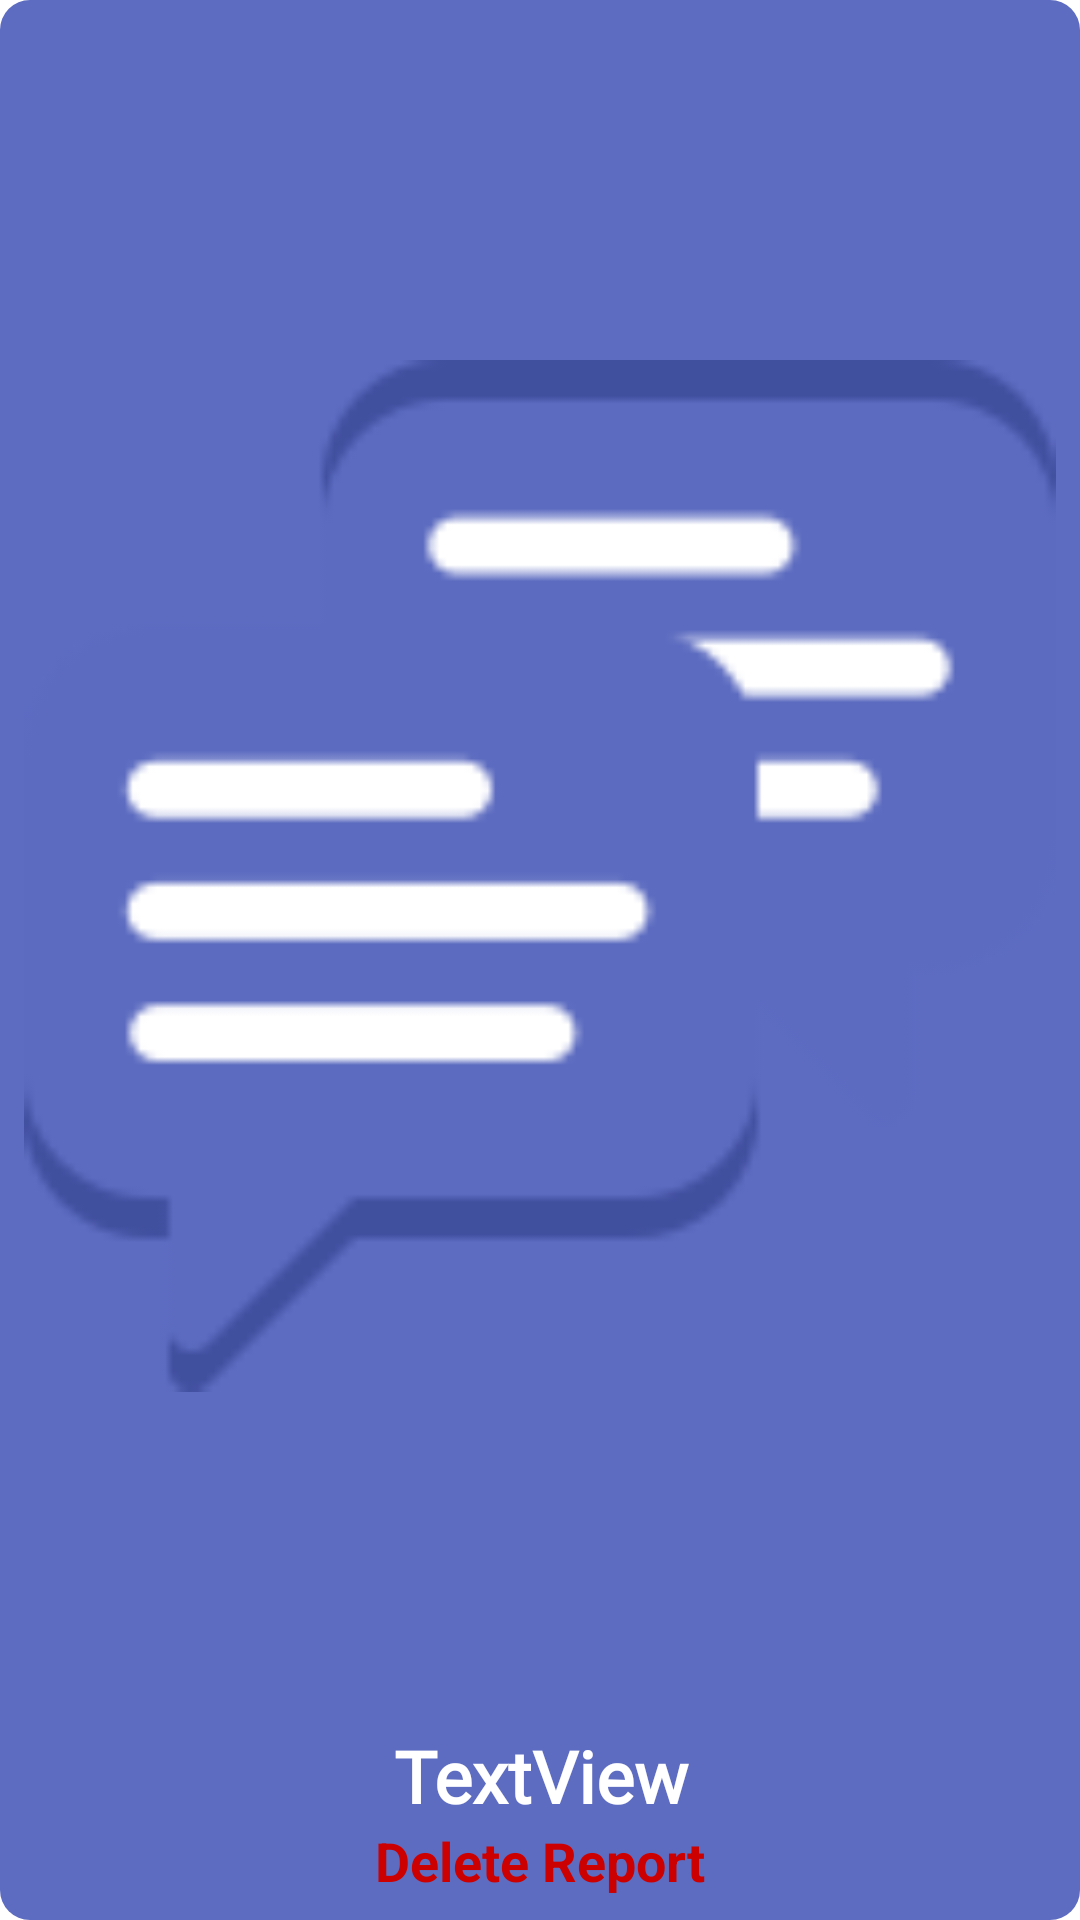

The Android layout XML behind this screen, and the referenced resources:
<!-- AndroidManifest.xml: application theme AppTheme -->
<!-- res/layout/reports_item_layout.xml -->
<?xml version="1.0" encoding="utf-8"?>
<androidx.constraintlayout.widget.ConstraintLayout xmlns:android="http://schemas.android.com/apk/res/android"
    xmlns:app="http://schemas.android.com/apk/res-auto"
    xmlns:tools="http://schemas.android.com/tools"
    android:layout_width="match_parent"
    android:layout_height="match_parent"
    android:layout_marginBottom="8dp"
    android:background="@drawable/shape">

    <ImageView
        android:id="@+id/reportimg"
        android:layout_width="0dp"
        android:layout_height="0dp"
        android:layout_marginStart="8dp"
        android:layout_marginTop="8dp"
        android:layout_marginEnd="8dp"
        app:layout_constraintBottom_toTopOf="@+id/reporttitle"
        app:layout_constraintEnd_toEndOf="parent"
        app:layout_constraintStart_toStartOf="parent"
        app:layout_constraintTop_toTopOf="parent"
        app:srcCompat="@drawable/chat" />

    <TextView
        android:id="@+id/reporttitle"
        android:layout_width="0dp"
        android:layout_height="wrap_content"
        android:layout_marginStart="16dp"
        android:layout_marginEnd="16dp"
        android:fontFamily="@font/baloo"
        android:text="TextView"
        android:textAlignment="center"
        android:textColor="#fff"
        android:textSize="24sp"
        android:textStyle="bold"
        app:layout_constraintBottom_toTopOf="@+id/reportsdelete"
        app:layout_constraintEnd_toEndOf="parent"
        app:layout_constraintHorizontal_bias="1.0"
        app:layout_constraintStart_toStartOf="parent"
        app:layout_constraintTop_toBottomOf="@+id/reportimg" />

    <TextView
        android:id="@+id/reportsdelete"
        android:layout_width="0dp"
        android:layout_height="24dp"
        android:layout_marginStart="8dp"
        android:layout_marginEnd="8dp"
        android:layout_marginBottom="8dp"
        android:text="Delete Report"
        android:textAlignment="center"
        android:textColor="@android:color/holo_red_dark"
        android:textSize="18sp"
        android:textStyle="bold"
        app:layout_constraintBottom_toBottomOf="parent"
        app:layout_constraintEnd_toEndOf="parent"
        app:layout_constraintHorizontal_bias="1.0"
        app:layout_constraintStart_toStartOf="parent"
        app:layout_constraintTop_toBottomOf="@+id/reporttitle" />
</androidx.constraintlayout.widget.ConstraintLayout>
<!-- resources referenced by this layout -->
<resources>
  <!-- drawable chat: png bitmap (drawable, 3570 bytes) -->
  <!-- drawable shape (drawable) -->
  <?xml version="1.0" encoding="utf-8"?>
  <shape xmlns:android="http://schemas.android.com/apk/res/android"
      android:shape="rectangle"
      >
      <solid android:color="#5d6cc1"
         />
      <corners
          android:bottomRightRadius="10dp"
          android:bottomLeftRadius="10dp"
          android:topLeftRadius="10dp"
          android:topRightRadius="10dp"/>
  </shape>
  <style name="AppTheme" parent="Theme.MaterialComponents.DayNight.NoActionBar">
          
          <item name="colorPrimary">@color/colorPrimary</item>
          <item name="colorPrimaryDark">@color/colorPrimaryDark</item>
          <item name="colorAccent">@color/colorAccent</item>
          <item name="android:statusBarColor">#5d6cc1</item>
          <item name="android:navigationBarColor">#5d6cc1</item>
      </style>
  <color name="colorPrimary">#5C6BC0</color>
  <color name="colorPrimaryDark">#5C6BC0</color>
  <color name="colorAccent">#5C6BC0</color>
</resources>
